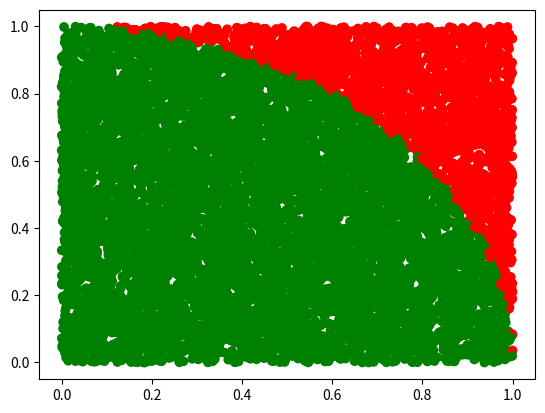

Source code (Python):
#Imports
import random as rd
import matplotlib.pyplot as plt

#Variables
cycles = 10000000 #set this number for the precision
plotcycles = 10000 #max 10.000 is recomended, gets calculated automaticaly if cycles < 10.000
inside = 0
estimation = 0
xpoints = []
ypoints = []
pointcolors = []

if cycles < plotcycles:
    plotcycles = cycles

#Functions
def calcInside(x,y):
    global cycles
    global inside
    if pow(x,2) + pow(y,2) <= 1:
        return True
    else:
        return False

def calcPi():
    global inside
    global cycles
    global estimation
    estimation = 4 * (inside / cycles)


#Main
for cycle in range(plotcycles):
    x = rd.random()
    y = rd.random()
    xpoints.append(x)
    ypoints.append(y)
    if calcInside(x,y):
        inside += 1
        pointcolors.append("green")
    else:
        pointcolors.append("red")

for cycle in range(cycles - plotcycles):
    x = rd.random()
    y = rd.random()
    if calcInside(x,y):
        inside += 1

calcPi()
print(estimation)
plt.scatter(xpoints,ypoints,c=pointcolors)
plt.show()
